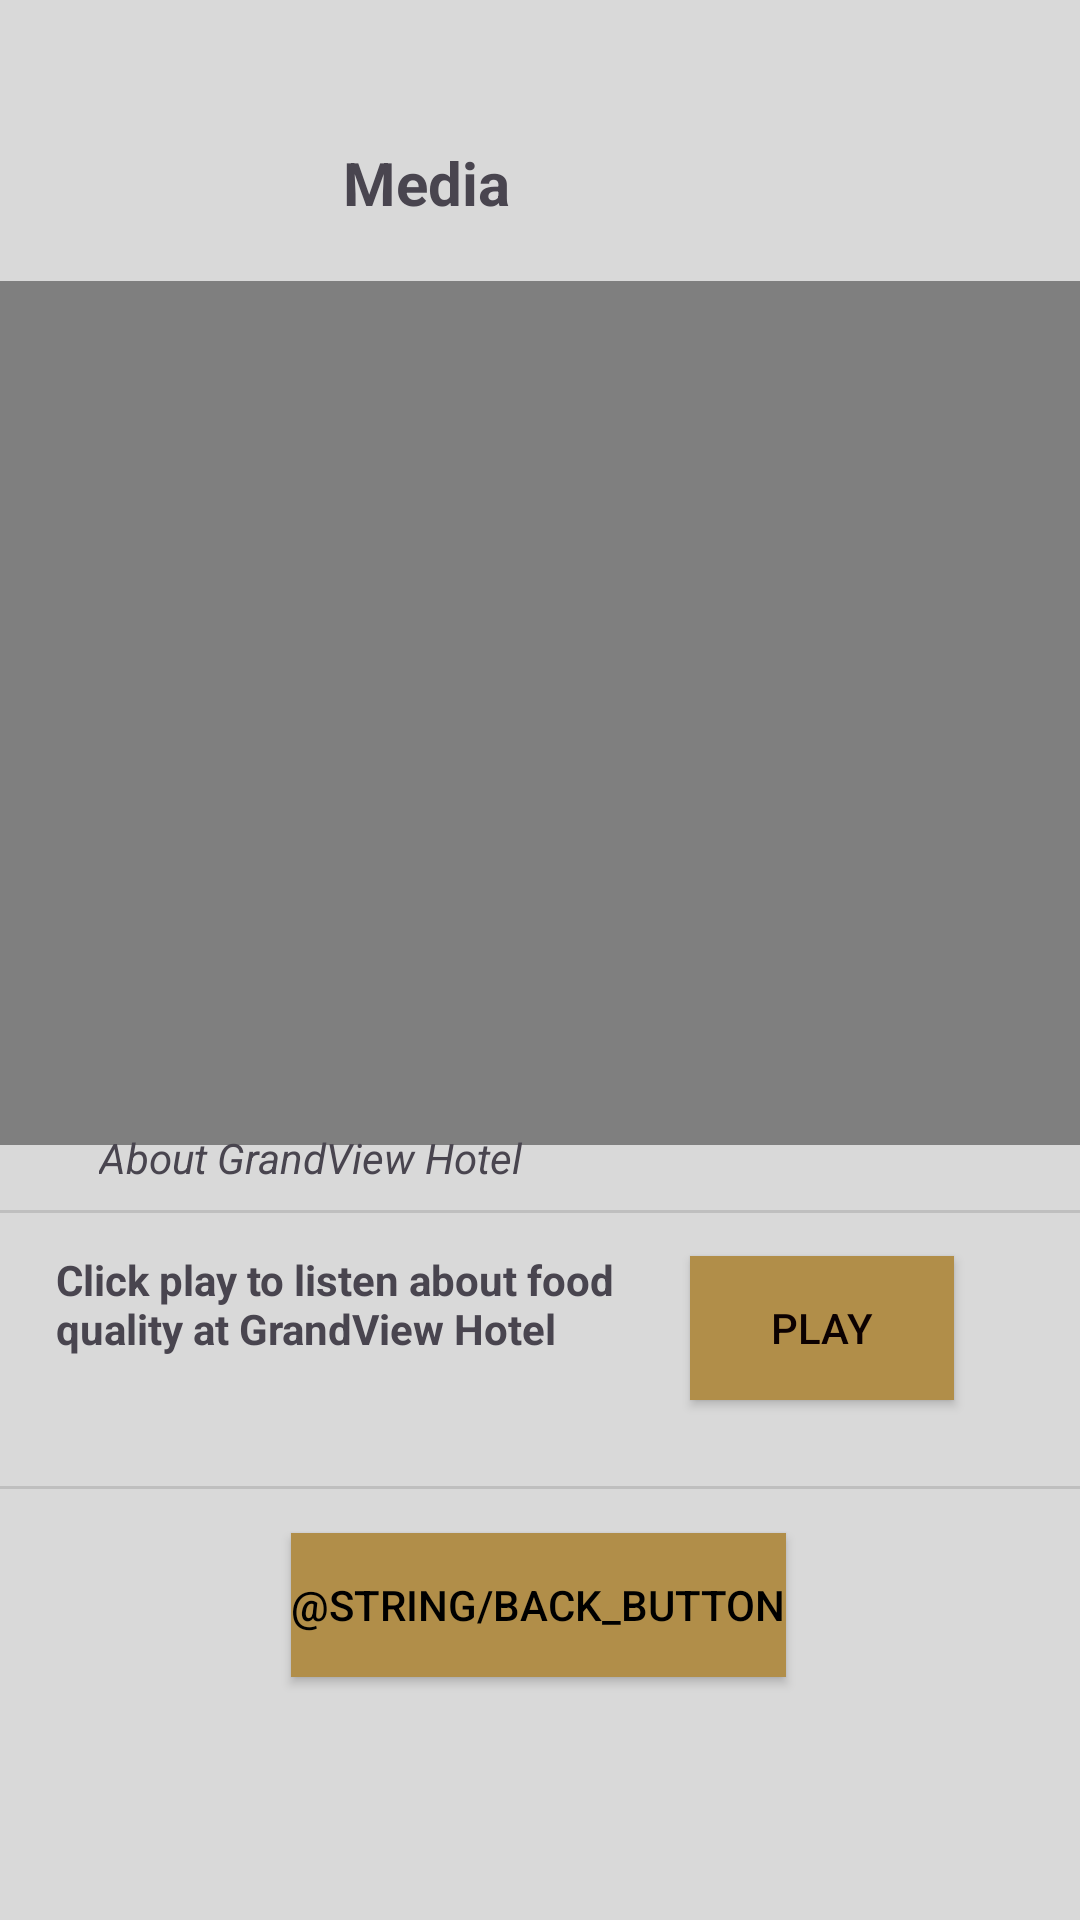

Android layout source for this screen:
<!-- AndroidManifest.xml: application theme Theme.Hotelapp -->
<!-- res/layout/activity_media.xml -->
<?xml version="1.0" encoding="utf-8"?>
<androidx.constraintlayout.widget.ConstraintLayout xmlns:android="http://schemas.android.com/apk/res/android"
    xmlns:app="http://schemas.android.com/apk/res-auto"
    xmlns:tools="http://schemas.android.com/tools"
    android:layout_width="match_parent"
    android:layout_height="match_parent"
    android:background="@color/grey"
    tools:context=".Media">

    <Button
        android:id="@+id/media_button_back"
        android:layout_width="wrap_content"
        android:layout_height="wrap_content"
        android:background="#B18E49"
        android:text="@string/back_button"
        android:textColor="#000000"
        app:layout_constraintBottom_toBottomOf="parent"
        app:layout_constraintEnd_toEndOf="parent"
        app:layout_constraintHorizontal_bias="0.498"
        app:layout_constraintStart_toStartOf="parent"
        app:layout_constraintTop_toTopOf="parent"
        app:layout_constraintVertical_bias="0.863" />

    <FrameLayout
        android:id="@+id/frameLayout"
        android:layout_width="match_parent"
        android:layout_height="wrap_content"
        app:layout_constraintBottom_toBottomOf="parent"
        app:layout_constraintEnd_toEndOf="parent"
        app:layout_constraintHorizontal_bias="0.4"
        app:layout_constraintStart_toStartOf="parent"
        app:layout_constraintTop_toTopOf="parent"
        app:layout_constraintVertical_bias="0.266">

        <VideoView
            android:id="@+id/videoView"
            android:layout_width="371dp"
            android:layout_height="288dp"
            android:layout_gravity="center"

            />

    </FrameLayout>


    <Button
        android:id="@+id/button_food"
        android:layout_width="wrap_content"
        android:layout_height="wrap_content"
        android:background="@color/button_color"
        android:text="Play"
        android:textColor="#0C0101"
        app:layout_constraintBottom_toBottomOf="parent"
        app:layout_constraintEnd_toEndOf="parent"
        app:layout_constraintHorizontal_bias="0.845"
        app:layout_constraintStart_toStartOf="parent"
        app:layout_constraintTop_toTopOf="parent"
        app:layout_constraintVertical_bias="0.707" />

    <TextView
        android:id="@+id/textView8"
        android:layout_width="wrap_content"
        android:layout_height="wrap_content"
        android:layout_marginEnd="162dp"
        android:text="Media"
        android:textSize="20sp"
        android:textStyle="bold"
        app:layout_constraintBottom_toBottomOf="parent"
        app:layout_constraintEnd_toEndOf="parent"
        app:layout_constraintHorizontal_bias="0.804"
        app:layout_constraintStart_toStartOf="parent"
        app:layout_constraintTop_toTopOf="parent"
        app:layout_constraintVertical_bias="0.077" />

    <TextView
        android:id="@+id/textView9"
        android:layout_width="wrap_content"
        android:layout_height="wrap_content"
        android:layout_marginStart="45dp"
        android:layout_marginEnd="309dp"
        android:text="About GrandView Hotel"
        android:textStyle="italic"
        app:layout_constraintBottom_toBottomOf="parent"
        app:layout_constraintEnd_toEndOf="parent"
        app:layout_constraintHorizontal_bias="0.089"
        app:layout_constraintStart_toStartOf="parent"
        app:layout_constraintTop_toTopOf="parent"
        app:layout_constraintVertical_bias="0.606" />

    <TextView
        android:id="@+id/textView22"
        android:layout_width="211dp"
        android:layout_height="60dp"
        android:text="Click play to listen about food quality at GrandView Hotel"
        android:textStyle="bold"
        app:layout_constraintBottom_toBottomOf="parent"
        app:layout_constraintEnd_toEndOf="parent"
        app:layout_constraintHorizontal_bias="0.125"
        app:layout_constraintStart_toStartOf="parent"
        app:layout_constraintTop_toTopOf="parent"
        app:layout_constraintVertical_bias="0.719" />

    <View
        android:id="@+id/divider"
        android:layout_width="match_parent"
        android:layout_height="1dp"
        android:background="?android:attr/listDivider"
        app:layout_constraintBottom_toBottomOf="parent"
        app:layout_constraintEnd_toEndOf="parent"
        app:layout_constraintStart_toStartOf="parent"
        app:layout_constraintTop_toTopOf="parent"
        app:layout_constraintVertical_bias="0.631" />

    <View
        android:id="@+id/divider2"
        android:layout_width="409dp"
        android:layout_height="1dp"
        android:layout_marginEnd="2dp"
        android:background="?android:attr/listDivider"
        app:layout_constraintBottom_toBottomOf="parent"
        app:layout_constraintEnd_toEndOf="parent"
        app:layout_constraintStart_toStartOf="parent"
        app:layout_constraintTop_toTopOf="parent"
        app:layout_constraintVertical_bias="0.775" />

</androidx.constraintlayout.widget.ConstraintLayout>
<!-- resources referenced by this layout -->
<resources>
  <color name="button_color">#B18E49</color>
  <color name="grey">#D9D9D9</color>
  <style name="Theme.Hotelapp" parent="Base.Theme.Hotelapp" />
  <style name="Base.Theme.Hotelapp" parent="Theme.Material3.DayNight.NoActionBar">
          
          
      </style>
</resources>
